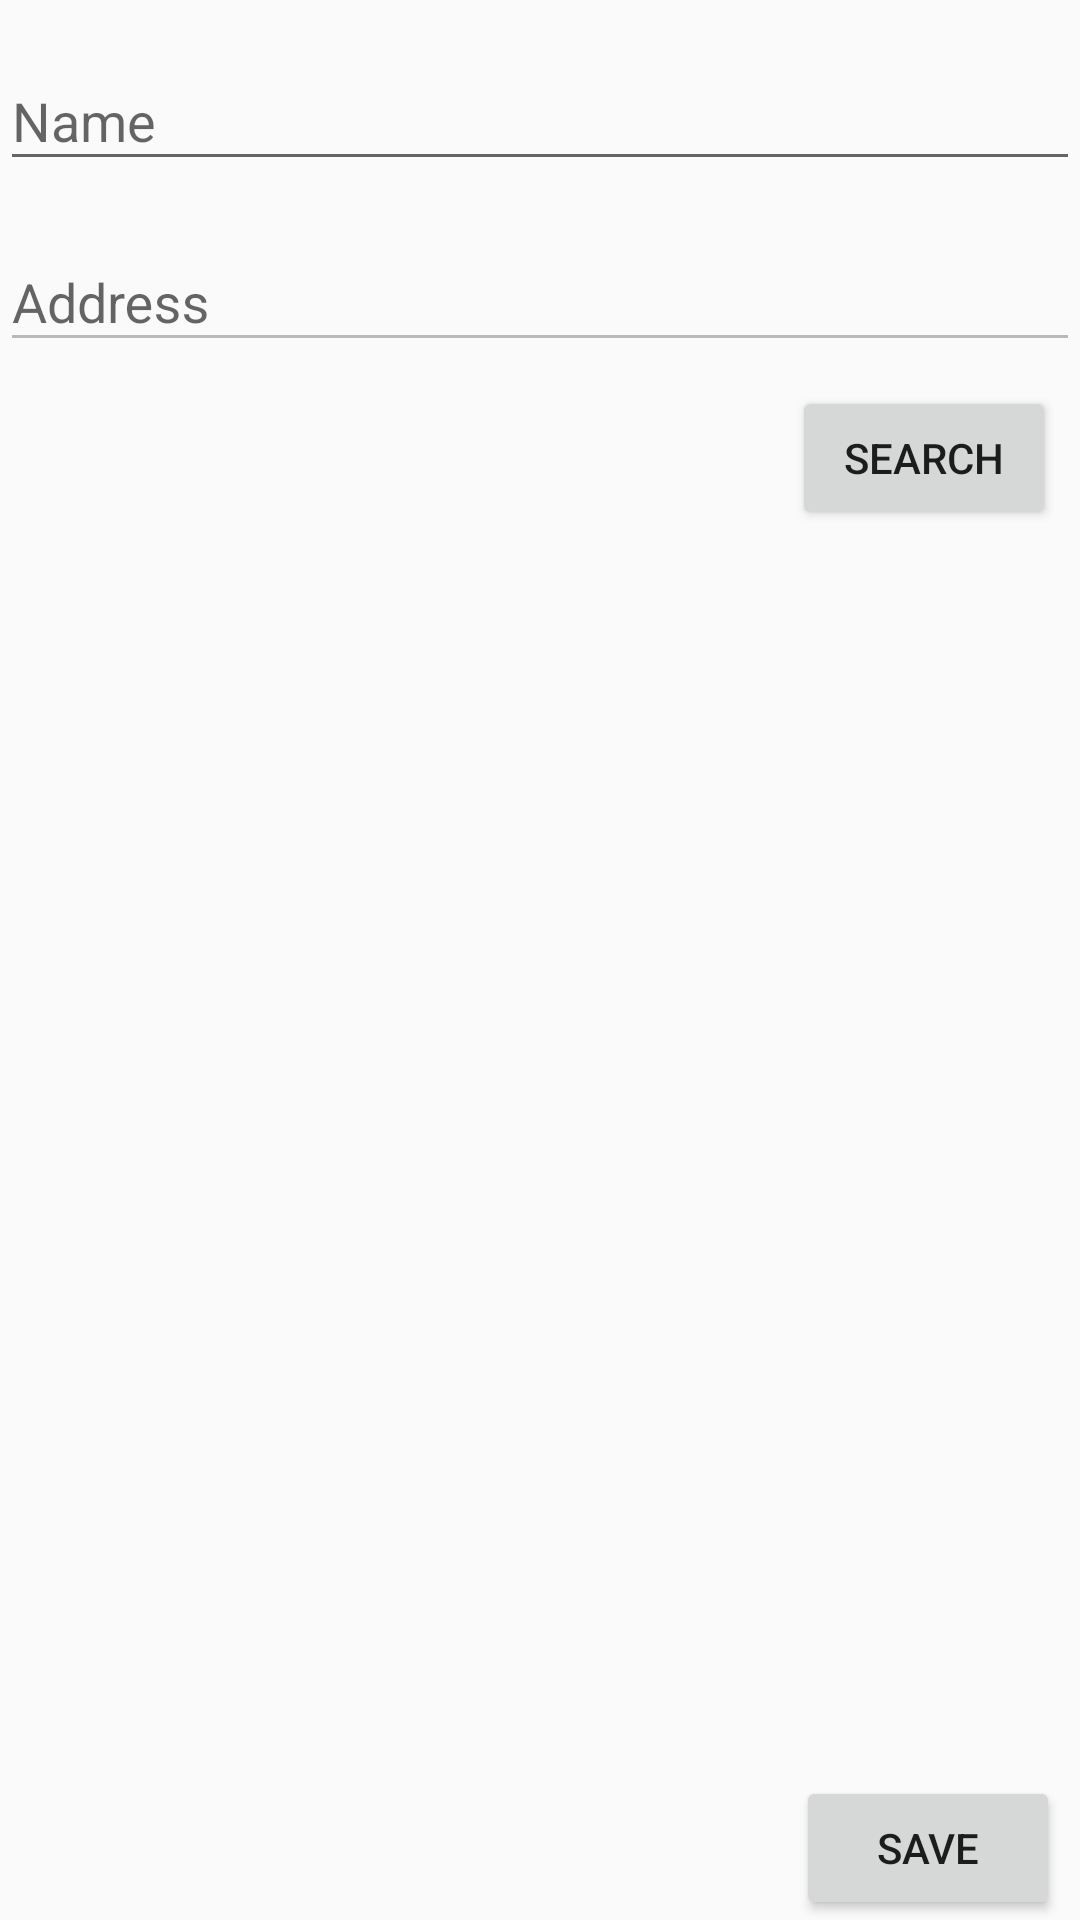

Android layout source for this screen:
<!-- AndroidManifest.xml: application theme AppTheme -->
<!-- res/layout/activity_add_new_place.xml -->
<?xml version="1.0" encoding="utf-8"?>
<android.support.constraint.ConstraintLayout xmlns:android="http://schemas.android.com/apk/res/android"
    xmlns:app="http://schemas.android.com/apk/res-auto"
    xmlns:tools="http://schemas.android.com/tools"
    android:layout_width="match_parent"
    android:layout_height="match_parent"
    tools:context=".newplace.activity.NewPlaceActivity">


    <android.support.design.widget.TextInputLayout
        android:id="@+id/name_layout"
        android:layout_width="match_parent"
        android:layout_height="wrap_content"
        android:layout_marginTop="8dp"
        app:layout_constraintTop_toTopOf="parent"
        tools:layout_editor_absoluteX="8dp">

        <android.support.design.widget.TextInputEditText
            android:id="@+id/name"
            android:layout_width="match_parent"
            android:layout_height="wrap_content"
            android:hint="Name" />
    </android.support.design.widget.TextInputLayout>

    <android.support.design.widget.TextInputLayout
        android:id="@+id/address_layout"
        android:layout_width="match_parent"
        android:layout_height="wrap_content"
        android:layout_marginTop="8dp"
        app:layout_constraintTop_toBottomOf="@+id/name_layout"
        tools:layout_editor_absoluteX="8dp">

        <android.support.design.widget.TextInputEditText
            android:id="@+id/address"
            android:layout_width="match_parent"
            android:layout_height="wrap_content"
            android:enabled="false"
            android:hint="Address" />
    </android.support.design.widget.TextInputLayout>

    <Button
        android:id="@+id/search_address"
        android:text="search"
        android:layout_width="wrap_content"
        android:layout_height="wrap_content"
        android:layout_marginTop="8dp"
        android:layout_marginEnd="8dp"
        app:layout_constraintEnd_toEndOf="parent"
        app:layout_constraintTop_toBottomOf="@+id/address_layout"
        app:srcCompat="@android:color/holo_green_dark" />

    <Button
        android:id="@+id/save_place"
        android:layout_width="wrap_content"
        android:layout_height="wrap_content"
        android:text="Save"
        app:layout_constraintBottom_toBottomOf="parent"
        app:layout_constraintEnd_toEndOf="parent"
        app:layout_constraintHorizontal_bias="0.975"
        app:layout_constraintStart_toStartOf="parent"
        app:srcCompat="@android:color/holo_green_dark" />

</android.support.constraint.ConstraintLayout>
<!-- resources referenced by this layout -->
<resources>
  <style name="AppTheme" parent="Theme.AppCompat.Light.DarkActionBar">
          
          <item name="colorPrimary">@color/colorPrimary</item>
          <item name="colorPrimaryDark">@color/colorPrimaryDark</item>
          <item name="colorAccent">@color/colorAccent</item>
      </style>
  <color name="colorPrimary">#008577</color>
  <color name="colorPrimaryDark">#00574B</color>
  <color name="colorAccent">#D81B60</color>
</resources>
